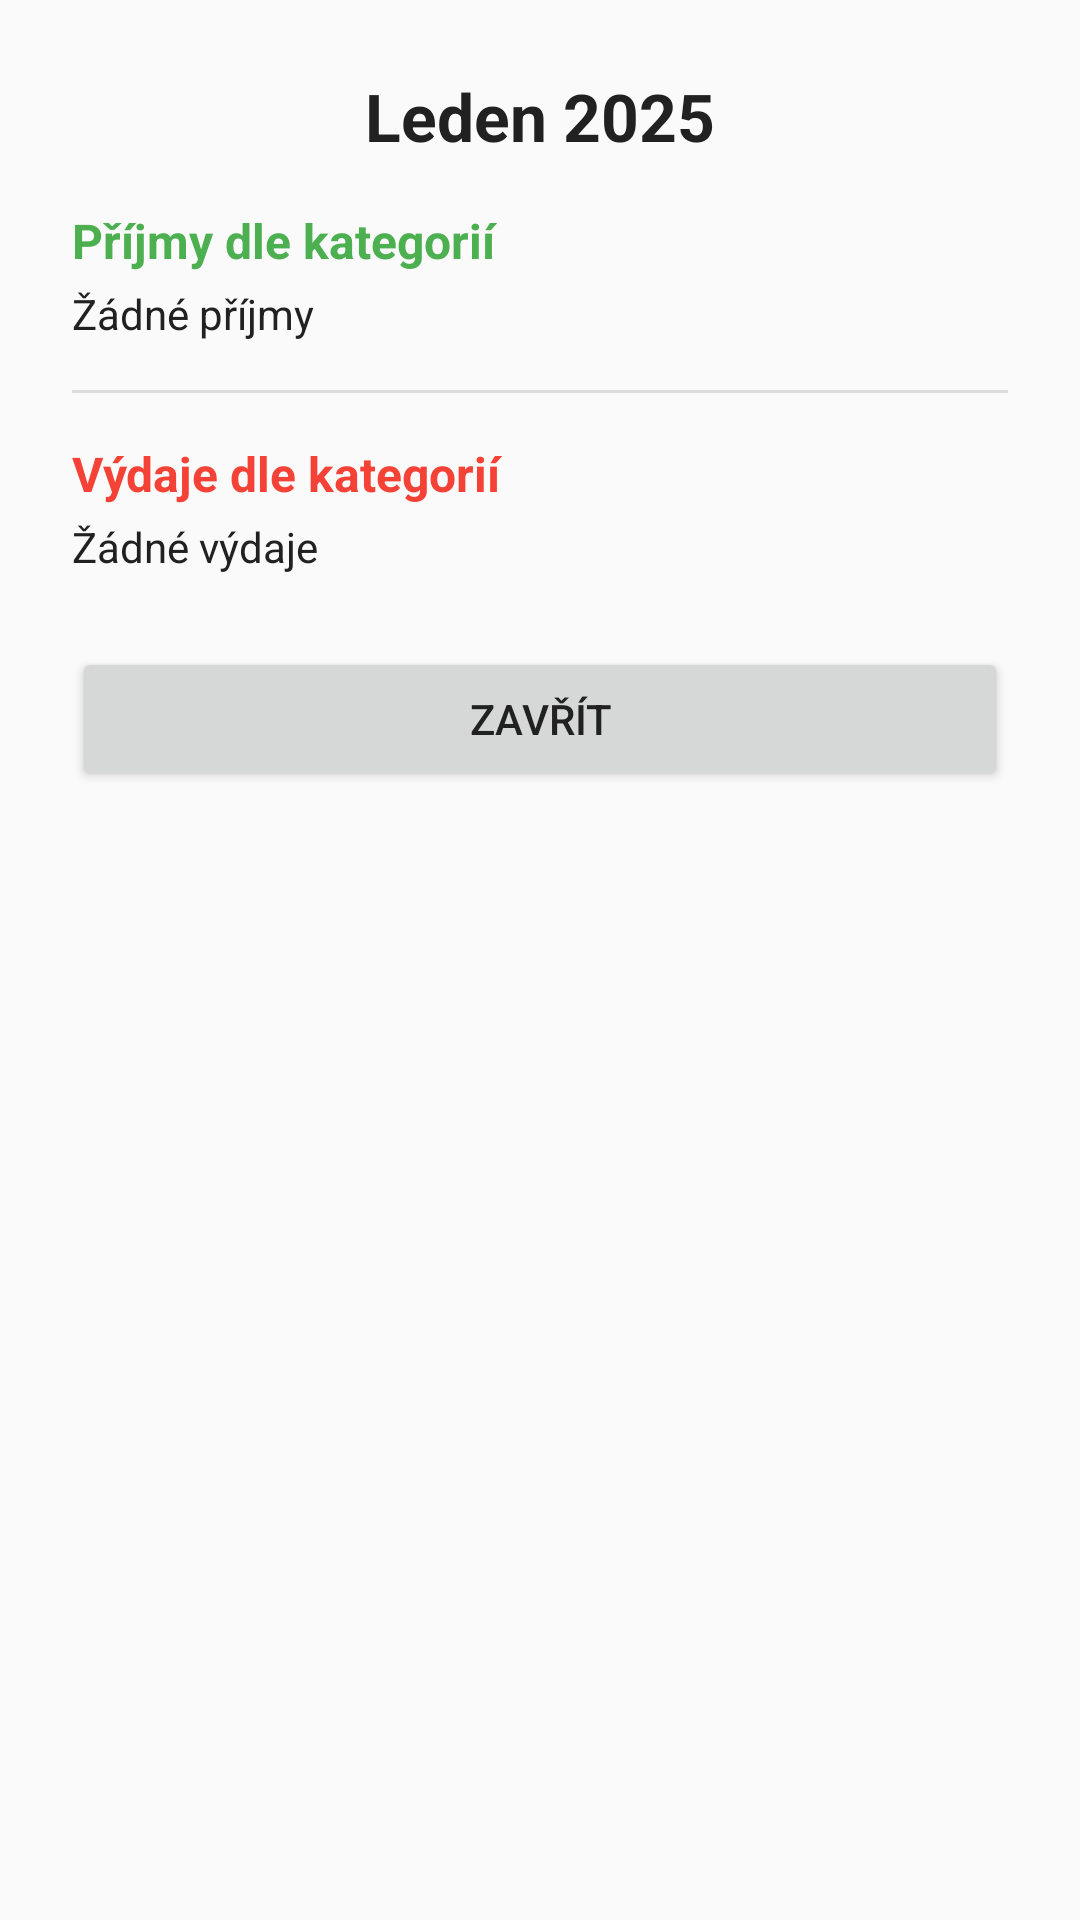

Reconstruct the res/layout file that produces this screen, plus the resources it refers to.
<!-- AndroidManifest.xml: application theme Theme.FinanceManager3 -->
<!-- res/layout/dialog_month_detail.xml -->
<?xml version="1.0" encoding="utf-8"?>
<LinearLayout xmlns:android="http://schemas.android.com/apk/res/android"
    android:layout_width="match_parent"
    android:layout_height="wrap_content"
    android:orientation="vertical"
    android:padding="24dp">

    <TextView
        android:id="@+id/tv_detail_title"
        android:layout_width="match_parent"
        android:layout_height="wrap_content"
        android:text="Leden 2025"
        android:textSize="22sp"
        android:textStyle="bold"
        android:gravity="center"
        android:layout_marginBottom="16dp"/>

    <TextView
        android:layout_width="match_parent"
        android:layout_height="wrap_content"
        android:text="Příjmy dle kategorií"
        android:textColor="@color/incomeColor"
        android:textStyle="bold"
        android:textSize="16sp"
        android:layout_marginBottom="4dp"/>

    <TextView
        android:id="@+id/tv_detail_income_list"
        android:layout_width="match_parent"
        android:layout_height="wrap_content"
        android:text="Žádné příjmy"
        android:layout_marginBottom="16dp"
        android:lineSpacingExtra="4dp"/>

    <View
        android:layout_width="match_parent"
        android:layout_height="1dp"
        android:background="?android:attr/listDivider"
        android:layout_marginBottom="16dp"/>

    <TextView
        android:layout_width="match_parent"
        android:layout_height="wrap_content"
        android:text="Výdaje dle kategorií"
        android:textColor="@color/expenseColor"
        android:textStyle="bold"
        android:textSize="16sp"
        android:layout_marginBottom="4dp"/>

    <TextView
        android:id="@+id/tv_detail_expense_list"
        android:layout_width="match_parent"
        android:layout_height="wrap_content"
        android:text="Žádné výdaje"
        android:layout_marginBottom="24dp"
        android:lineSpacingExtra="4dp"/>

    <Button
        android:id="@+id/btn_close_detail"
        android:layout_width="match_parent"
        android:layout_height="wrap_content"
        android:text="Zavřít" />

</LinearLayout>
<!-- resources referenced by this layout -->
<resources>
  <color name="expenseColor">#F44336</color>
  <color name="incomeColor">#4CAF50</color>
  <style name="Theme.FinanceManager3" parent="Theme.MaterialComponents.DayNight.NoActionBar">
          
          <item name="colorPrimary">@color/primaryColor</item>
          <item name="colorPrimaryVariant">@color/primaryDarkColor</item>
          <item name="colorOnPrimary">@color/primaryTextColor</item>
          
          <item name="colorSecondary">@color/secondaryColor</item>
          <item name="colorSecondaryVariant">@color/secondaryDarkColor</item>
          <item name="colorOnSecondary">@color/secondaryTextColor</item>
          
          <item name="android:statusBarColor">?attr/colorPrimaryVariant</item>
          
          <item name="android:windowBackground">@color/backgroundColor</item>
          <item name="colorSurface">@color/surfaceColor</item>
          <item name="android:textColor">@color/textColor</item>
      </style>
  <color name="primaryColor">#1A237E</color>
  <color name="primaryDarkColor">#000051</color>
  <color name="primaryTextColor">#FFFFFF</color>
  <color name="secondaryColor">#FFC107</color>
  <color name="secondaryDarkColor">#C79100</color>
  <color name="secondaryTextColor">#000000</color>
  <color name="backgroundColor">#FAFAFA</color>
  <color name="surfaceColor">#FFFFFF</color>
  <color name="textColor">#212121</color>
</resources>
